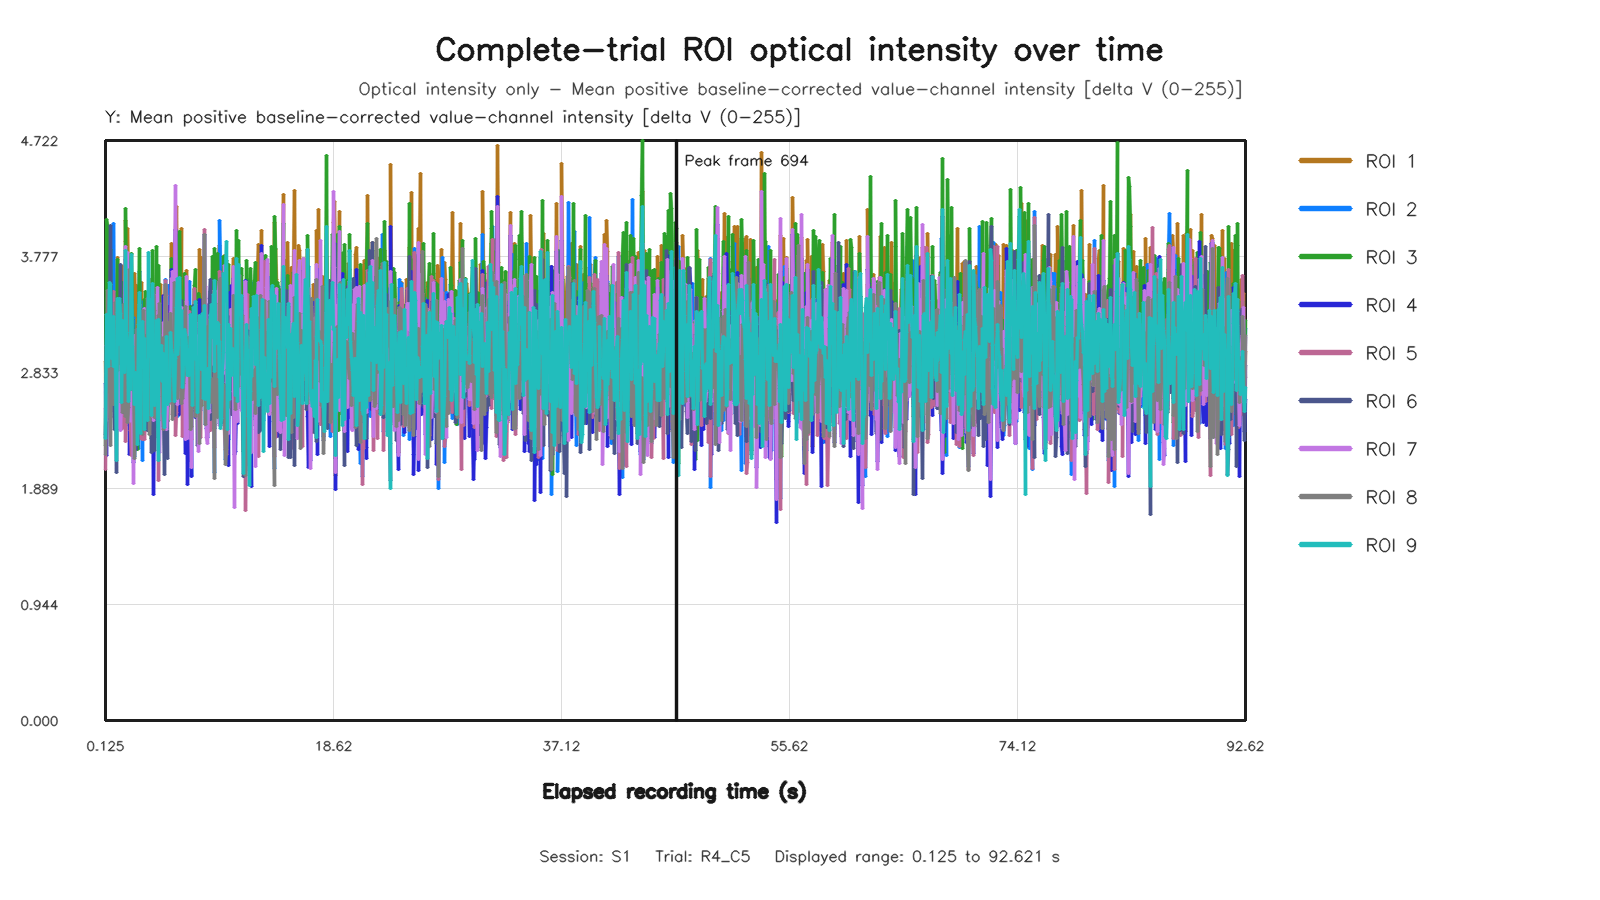

Data behind this chart, as committed beside it:
capture_frame_id, elapsed_time_s, roi1_value, roi2_value, roi3_value, roi4_value, roi5_value, roi6_value, roi7_value, roi8_value, roi9_value
0, 0.1251, 2.925, 2.307, 2.24, 2.745, 2.042, 2.332, 2.538, 2.167, 2.294
1, 0.1914, 2.536, 2.729, 4.081, 2.156, 3.049, 3.047, 2.439, 2.823, 3.302
2, 0.2728, 3.436, 3.102, 4.029, 2.763, 3.274, 3.074, 2.617, 3.5, 3.224
3, 0.3317, 3.66, 3.253, 3.338, 2.787, 3.139, 2.793, 3.088, 3.068, 2.879
4, 0.3995, 3.084, 3.563, 3.373, 2.855, 2.957, 2.877, 2.912, 3.134, 3.12
5, 0.4598, 3.469, 2.45, 3.724, 3.189, 2.623, 3.285, 3.33, 2.673, 3.564
6, 0.5236, 2.848, 2.473, 3.831, 2.513, 2.465, 4.029, 2.918, 2.241, 3.548
7, 0.5878, 3.01, 2.838, 2.798, 2.688, 3.034, 2.704, 2.707, 2.999, 2.948
8, 0.6683, 3.561, 2.992, 3.426, 2.872, 2.8, 3.222, 2.885, 2.714, 3.077
9, 0.7348, 3.179, 3.059, 3.025, 2.863, 2.596, 2.713, 2.776, 2.575, 2.884
10, 0.7957, 3.402, 4.044, 3.383, 3.307, 3.495, 2.718, 3.103, 3.208, 3.288
11, 0.8605, 2.758, 2.943, 3.122, 2.772, 2.737, 2.365, 2.856, 2.791, 2.965
12, 0.9241, 3.053, 3.345, 3.258, 2.684, 3.353, 2.887, 3.259, 3.4, 2.883
13, 0.988, 3.099, 3.232, 2.665, 2.528, 2.866, 2.018, 3.012, 3.178, 2.12
14, 1.068, 3.767, 3.478, 3.754, 3.068, 3.29, 3.179, 2.985, 3.401, 3.439
15, 1.133, 2.806, 2.997, 3.378, 2.452, 2.592, 3.066, 2.374, 2.848, 3.322
16, 1.196, 3.683, 2.375, 3.423, 2.839, 2.963, 2.548, 3.39, 3.214, 3.062
17, 1.26, 3.309, 3.245, 3.458, 2.824, 3.182, 3.059, 3.196, 2.907, 3.439
18, 1.324, 2.824, 2.815, 3.404, 2.572, 2.768, 3.71, 2.364, 2.943, 3.317
19, 1.388, 2.809, 2.909, 2.776, 2.612, 2.735, 2.733, 2.698, 2.97, 2.588
20, 1.468, 3.694, 2.511, 3.284, 3.278, 2.38, 2.722, 2.92, 2.51, 3.258
21, 1.532, 3.227, 2.699, 3.568, 2.811, 2.555, 3.064, 2.939, 2.924, 2.895
22, 1.596, 3.091, 3.287, 3.015, 2.676, 3.176, 2.859, 2.883, 3.389, 3.143
23, 1.66, 3.361, 2.799, 2.872, 3.046, 2.57, 2.885, 3.089, 2.787, 2.831
24, 1.724, 3.898, 2.843, 2.702, 3.563, 2.87, 2.497, 3.856, 2.873, 2.895
25, 1.788, 4.074, 2.403, 4.165, 3.131, 2.269, 3.75, 3.086, 2.477, 3.824
26, 1.867, 3.407, 2.841, 3.068, 3.048, 2.84, 3.71, 3.144, 2.809, 3.155
27, 1.932, 4.007, 2.685, 3.254, 3.732, 3.153, 2.945, 3.81, 2.428, 3.098
28, 1.997, 3.567, 2.718, 2.742, 2.806, 2.593, 2.503, 3.117, 2.552, 2.598
29, 2.06, 2.716, 3.589, 3.07, 2.166, 3.123, 2.783, 2.433, 3.676, 2.984
30, 2.124, 3.444, 3.527, 3.316, 2.392, 3.417, 3.197, 2.898, 3.283, 2.692
31, 2.188, 2.851, 2.848, 3.749, 2.395, 2.36, 3.108, 2.568, 2.749, 3.16
32, 2.269, 3.054, 2.577, 3.801, 2.603, 2.16, 3.427, 2.828, 2.695, 3.79
33, 2.332, 3.335, 2.943, 3.266, 2.924, 2.84, 2.971, 2.953, 2.85, 3.043
34, 2.396, 2.312, 3.284, 3.062, 2.104, 3.137, 2.571, 1.931, 2.862, 2.799
35, 2.46, 3.638, 2.148, 2.726, 2.967, 2.24, 2.603, 3.135, 2.137, 2.569
36, 2.524, 3.341, 2.513, 2.753, 3.095, 2.336, 2.848, 2.883, 2.561, 2.832
37, 2.588, 2.886, 3.109, 2.843, 2.206, 2.945, 2.505, 2.948, 2.861, 2.726
38, 2.668, 3.544, 2.702, 2.887, 3.055, 3.049, 2.995, 3.079, 3.182, 2.651
39, 2.734, 2.991, 2.803, 2.207, 2.55, 2.904, 2.27, 3.022, 2.765, 2.246
40, 2.796, 2.921, 2.213, 3.176, 2.571, 2.475, 2.965, 2.942, 2.43, 3.22
41, 2.86, 3.005, 3.655, 3.845, 2.852, 3.385, 3.355, 3.028, 3.238, 3.486
42, 2.928, 3.184, 2.86, 2.872, 2.699, 2.3, 2.337, 2.792, 2.741, 2.806
43, 2.988, 3.113, 2.844, 2.601, 3.092, 2.755, 2.568, 3.02, 2.837, 2.336
44, 3.067, 3.562, 2.835, 2.519, 3.215, 2.992, 2.487, 3.156, 2.699, 2.864
45, 3.132, 2.833, 2.119, 3.113, 2.512, 2.288, 2.537, 2.764, 2.327, 3.251
46, 3.196, 2.907, 3.411, 3.162, 2.817, 3.334, 2.792, 2.857, 3.337, 2.99
47, 3.26, 3.189, 2.618, 3.428, 2.855, 2.55, 3.003, 3.355, 2.518, 3.109
48, 3.324, 3.192, 2.674, 2.699, 3.012, 2.284, 3.231, 2.915, 2.574, 2.37
49, 3.404, 2.956, 2.737, 3.488, 2.873, 2.999, 2.976, 2.612, 3.137, 2.939
50, 3.468, 2.835, 2.546, 2.758, 2.368, 2.635, 2.838, 2.453, 2.667, 2.56
51, 3.532, 2.72, 3.344, 2.822, 2.899, 3.143, 2.362, 2.631, 3.433, 2.442
52, 3.596, 3.142, 3.332, 3.437, 2.874, 2.964, 3.249, 3.317, 3.395, 3.811
53, 3.662, 3.187, 3.049, 3.028, 2.634, 3.181, 2.819, 2.595, 2.871, 2.964
54, 3.724, 2.733, 2.62, 3.115, 2.528, 2.639, 3.092, 2.726, 2.331, 3.073
55, 3.804, 3.592, 2.684, 3.542, 3.16, 2.442, 3.218, 3.202, 2.763, 3.428
56, 3.868, 2.809, 3.361, 2.296, 2.714, 2.675, 2.183, 2.471, 2.819, 2.484
57, 3.932, 2.843, 3.406, 3.824, 2.787, 2.942, 3.432, 2.843, 3.524, 3.555
58, 3.996, 2.88, 3.198, 3.186, 1.841, 3.471, 2.689, 2.439, 3.443, 2.896
59, 4.061, 3.149, 3.251, 3.011, 2.602, 3.097, 2.869, 2.881, 3.337, 2.817
... 1,327 more rows
